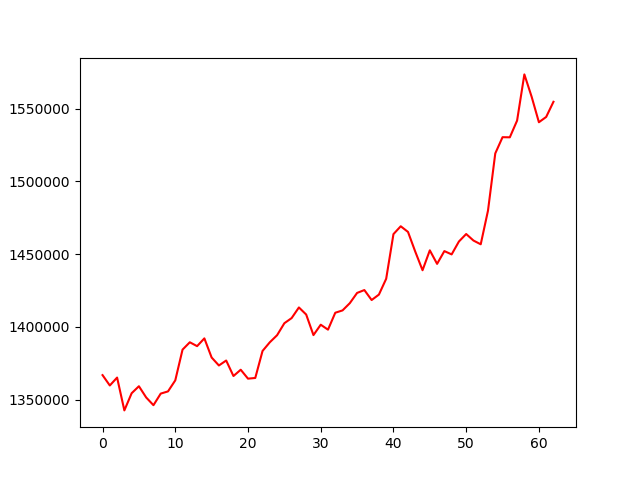

The table this chart was drawn from, first rows:
, 0
0, 1366942
1, 1359826
2, 1365261
3, 1342718
4, 1354502
5, 1359315
6, 1351593
7, 1346291
8, 1354254
9, 1355765
10, 1363338
11, 1384449
12, 1389500
13, 1386840
14, 1392170
15, 1379028
16, 1373566
17, 1376971
18, 1366319
19, 1370642
20, 1364518
21, 1364993
22, 1383537
23, 1389497
24, 1394351
25, 1402583
26, 1406112
27, 1413412
28, 1408549
29, 1394422
30, 1401559
31, 1398156
32, 1409777
33, 1411383
34, 1416357
35, 1423382
36, 1425355
37, 1418506
38, 1422235
39, 1433109
40, 1463766
41, 1469158
42, 1465269
43, 1451718
44, 1438959
45, 1452632
46, 1443336
47, 1452104
48, 1449837
49, 1458682
50, 1463833
51, 1459359
52, 1456775
53, 1479925
54, 1519184
55, 1530319
56, 1530240
57, 1541721
58, 1573438
59, 1558101
... 3 more rows
